Photos from the image-classification dataset "images4_resized" in the GitHub repository pppfkp/money_recognitiom. Its 5 classes are: dwadziescia, dwiescie, dziesiec, piecdziesiat, sto.

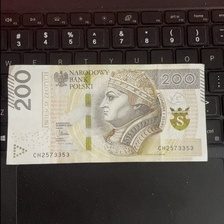
Label: dwiescie

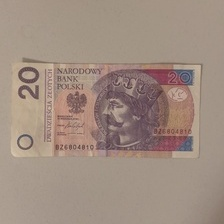
Label: dwadziescia

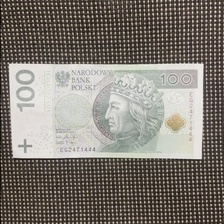
Label: sto

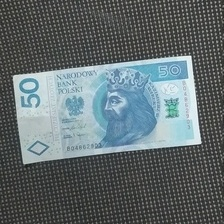
Label: piecdziesiat

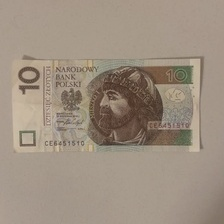
Label: dziesiec

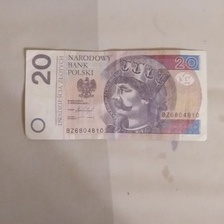
Label: dwadziescia
